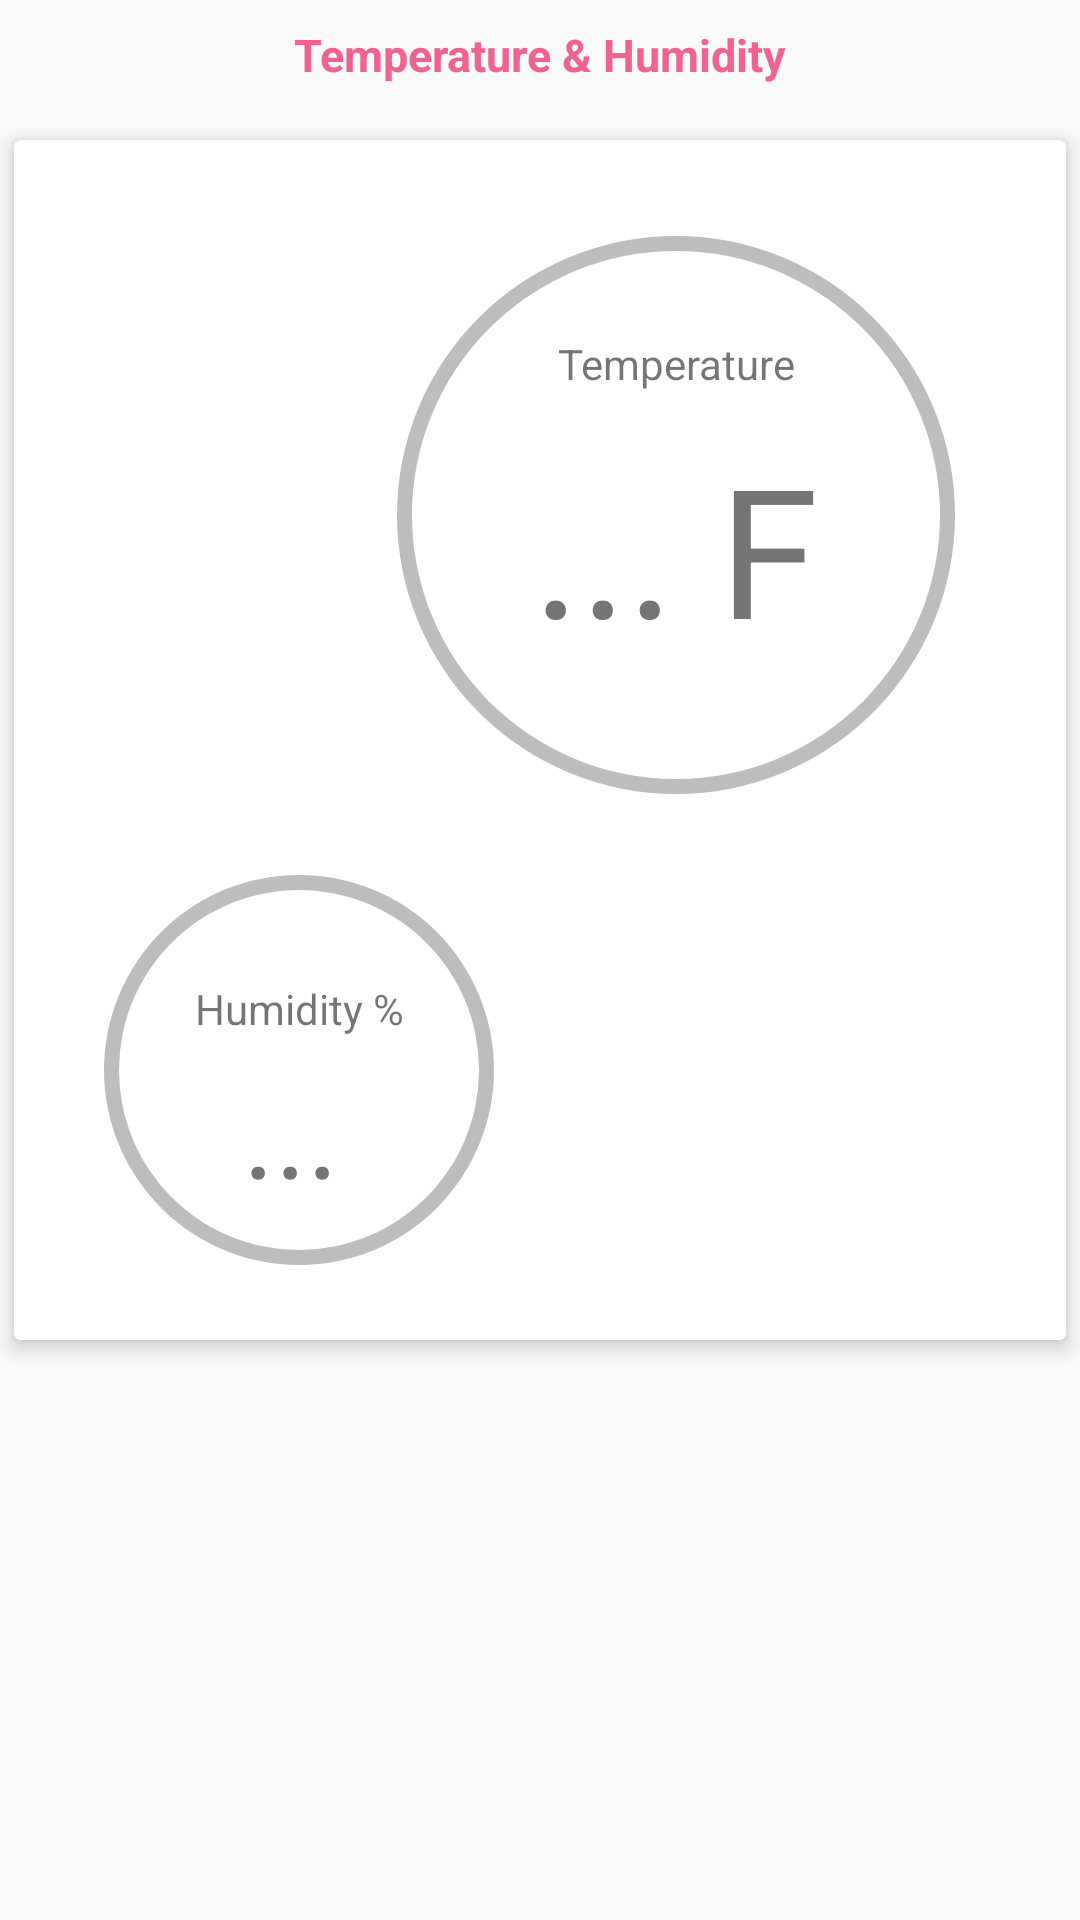

Layout XML and referenced resources for this Android screen:
<!-- AndroidManifest.xml: application theme AppTheme -->
<!-- res/layout/fragment_th.xml -->
<RelativeLayout xmlns:android="http://schemas.android.com/apk/res/android"
    xmlns:tools="http://schemas.android.com/tools"
    android:layout_width="match_parent"
    android:layout_height="match_parent"
    xmlns:card_view="http://schemas.android.com/apk/res-auto"
    tools:context="nmcsoftware.myhome_iot.THFragment">

    <TextView
        android:layout_width="wrap_content"
        android:layout_height="wrap_content"
        android:textAppearance="?android:attr/textAppearanceMedium"
        android:text="Temperature &amp; Humidity"
        android:id="@+id/textView13"
        android:layout_alignParentTop="true"
        android:layout_centerHorizontal="true"
        android:textStyle="bold"
        android:textSize="15dp"
        android:textColor="#f06292"
        android:layout_marginTop="8dp" />

    <android.support.v7.widget.CardView
        xmlns:android="http://schemas.android.com/apk/res/android"
        android:layout_width="match_parent"
        android:layout_height="wrap_content"
        card_view:cardElevation="4sp"
        card_view:cardUseCompatPadding="true"
        android:id="@+id/thcv1"
        android:layout_marginTop="40dp"
        android:layout_marginBottom="3dp">

        <RelativeLayout
            android:layout_width="match_parent"
            android:layout_height="wrap_content">

    <ProgressBar
        android:id="@+id/temp_pbar"
        style="?android:attr/progressBarStyleHorizontal"
        android:layout_width="220dp"
        android:layout_height="220dp"
        android:indeterminate="false"
        android:max="100"
        android:progress="0"
        android:progressDrawable="@drawable/tank_bar0"
        android:background="@drawable/circ_shape"
        android:nestedScrollingEnabled="false"
        android:layout_marginRight="20dp"
        android:layout_alignParentEnd="true"
        android:layout_marginTop="15dp" />

    <ProgressBar
        style="?android:attr/progressBarStyleHorizontal"
        android:id="@+id/humid_pbar"
        android:layout_width="150dp"
        android:layout_height="150dp"
        android:indeterminate="false"
        android:max="100"
        android:progress="0"
        android:progressDrawable="@drawable/tank_bar0"
        android:background="@drawable/circ_shape"
        android:nestedScrollingEnabled="false"
        android:layout_alignParentBottom="false"
        android:progressBackgroundTintMode="src_in"
        android:progressTintMode="src_in"
        android:layout_marginLeft="20dp"
        android:layout_below="@+id/temp_pbar"
        android:layout_marginBottom="15dp" />


    <TextView
        android:layout_width="wrap_content"
        android:layout_height="wrap_content"
        android:textAppearance="?android:attr/textAppearanceMedium"
        android:text="... F"
        android:id="@+id/temp_textview"
        android:textSize="60dp"
        android:textColor="#757575"
        android:textAlignment="center"
        android:minWidth="220dp"
        android:layout_below="@+id/textView14"
        android:layout_alignStart="@+id/temp_pbar"
        android:layout_marginTop="12dp" />

    <TextView
        android:layout_width="wrap_content"
        android:layout_height="wrap_content"
        android:textAppearance="?android:attr/textAppearanceMedium"
        android:text="..."
        android:id="@+id/humid_textview"
        android:textSize="40dp"
        android:singleLine="true"
        android:textColor="#757575"
        android:textAlignment="center"
        android:minWidth="145dp"
        android:layout_below="@+id/textView15"
        android:layout_alignStart="@+id/humid_pbar"
        android:layout_marginTop="5dp" />

    <TextView
        android:layout_width="wrap_content"
        android:layout_height="wrap_content"
        android:textAppearance="?android:attr/textAppearanceSmall"
        android:text="Temperature"
        android:id="@+id/textView14"
        android:layout_marginTop="50dp"
        android:minWidth="220dp"
        android:textAlignment="center"
        android:layout_alignTop="@+id/temp_pbar"
        android:layout_alignStart="@+id/temp_pbar" />

    <TextView
        android:layout_width="wrap_content"
        android:layout_height="wrap_content"
        android:textAppearance="?android:attr/textAppearanceSmall"
        android:text="Humidity %"
        android:id="@+id/textView15"
        android:textAlignment="center"
        android:minWidth="150dp"
        android:layout_marginTop="45dp"
        android:layout_alignTop="@+id/humid_pbar"
        android:layout_alignStart="@+id/humid_pbar" />

        </RelativeLayout>
    </android.support.v7.widget.CardView>


</RelativeLayout>
<!-- resources referenced by this layout -->
<resources>
  <!-- drawable circ_shape (drawable) -->
  <?xml version="1.0" encoding="utf-8"?>
  <shape
      xmlns:android="http://schemas.android.com/apk/res/android"
      android:shape="ring"
      android:innerRadiusRatio="2.5"
      android:thickness="5dp"
      android:useLevel="false">
  
      <solid android:color="#FFBDBDBD" />
  
  </shape>
  <!-- drawable tank_bar0 (drawable-v21) -->
  <?xml version="1.0" encoding="utf-8"?>
  <shape
      xmlns:android="http://schemas.android.com/apk/res/android"
      android:innerRadiusRatio="2.5"
      android:shape="ring"
      android:thickness="15dp"
      android:useLevel="true">
      
      <gradient
              android:angle="0"
              android:startColor="#2196F3"
  
              android:endColor="#FFFF4081"
              android:type="sweep" />
             
  
  </shape>
  <style name="AppTheme" parent="Theme.AppCompat.Light.DarkActionBar">
          
          <item name="colorPrimary">@color/colorPrimary</item>
          <item name="colorPrimaryDark">@color/colorPrimaryDark</item>
          <item name="colorAccent">@color/colorAccent</item>
      </style>
  <!-- not gathered from this repository: default colours our renderer supplied (Android Studio template values) -->
  <color name="colorPrimary">#FF6200EE</color>
  <color name="colorPrimaryDark">#FF3700B3</color>
  <color name="colorAccent">#FF03DAC5</color>
</resources>
